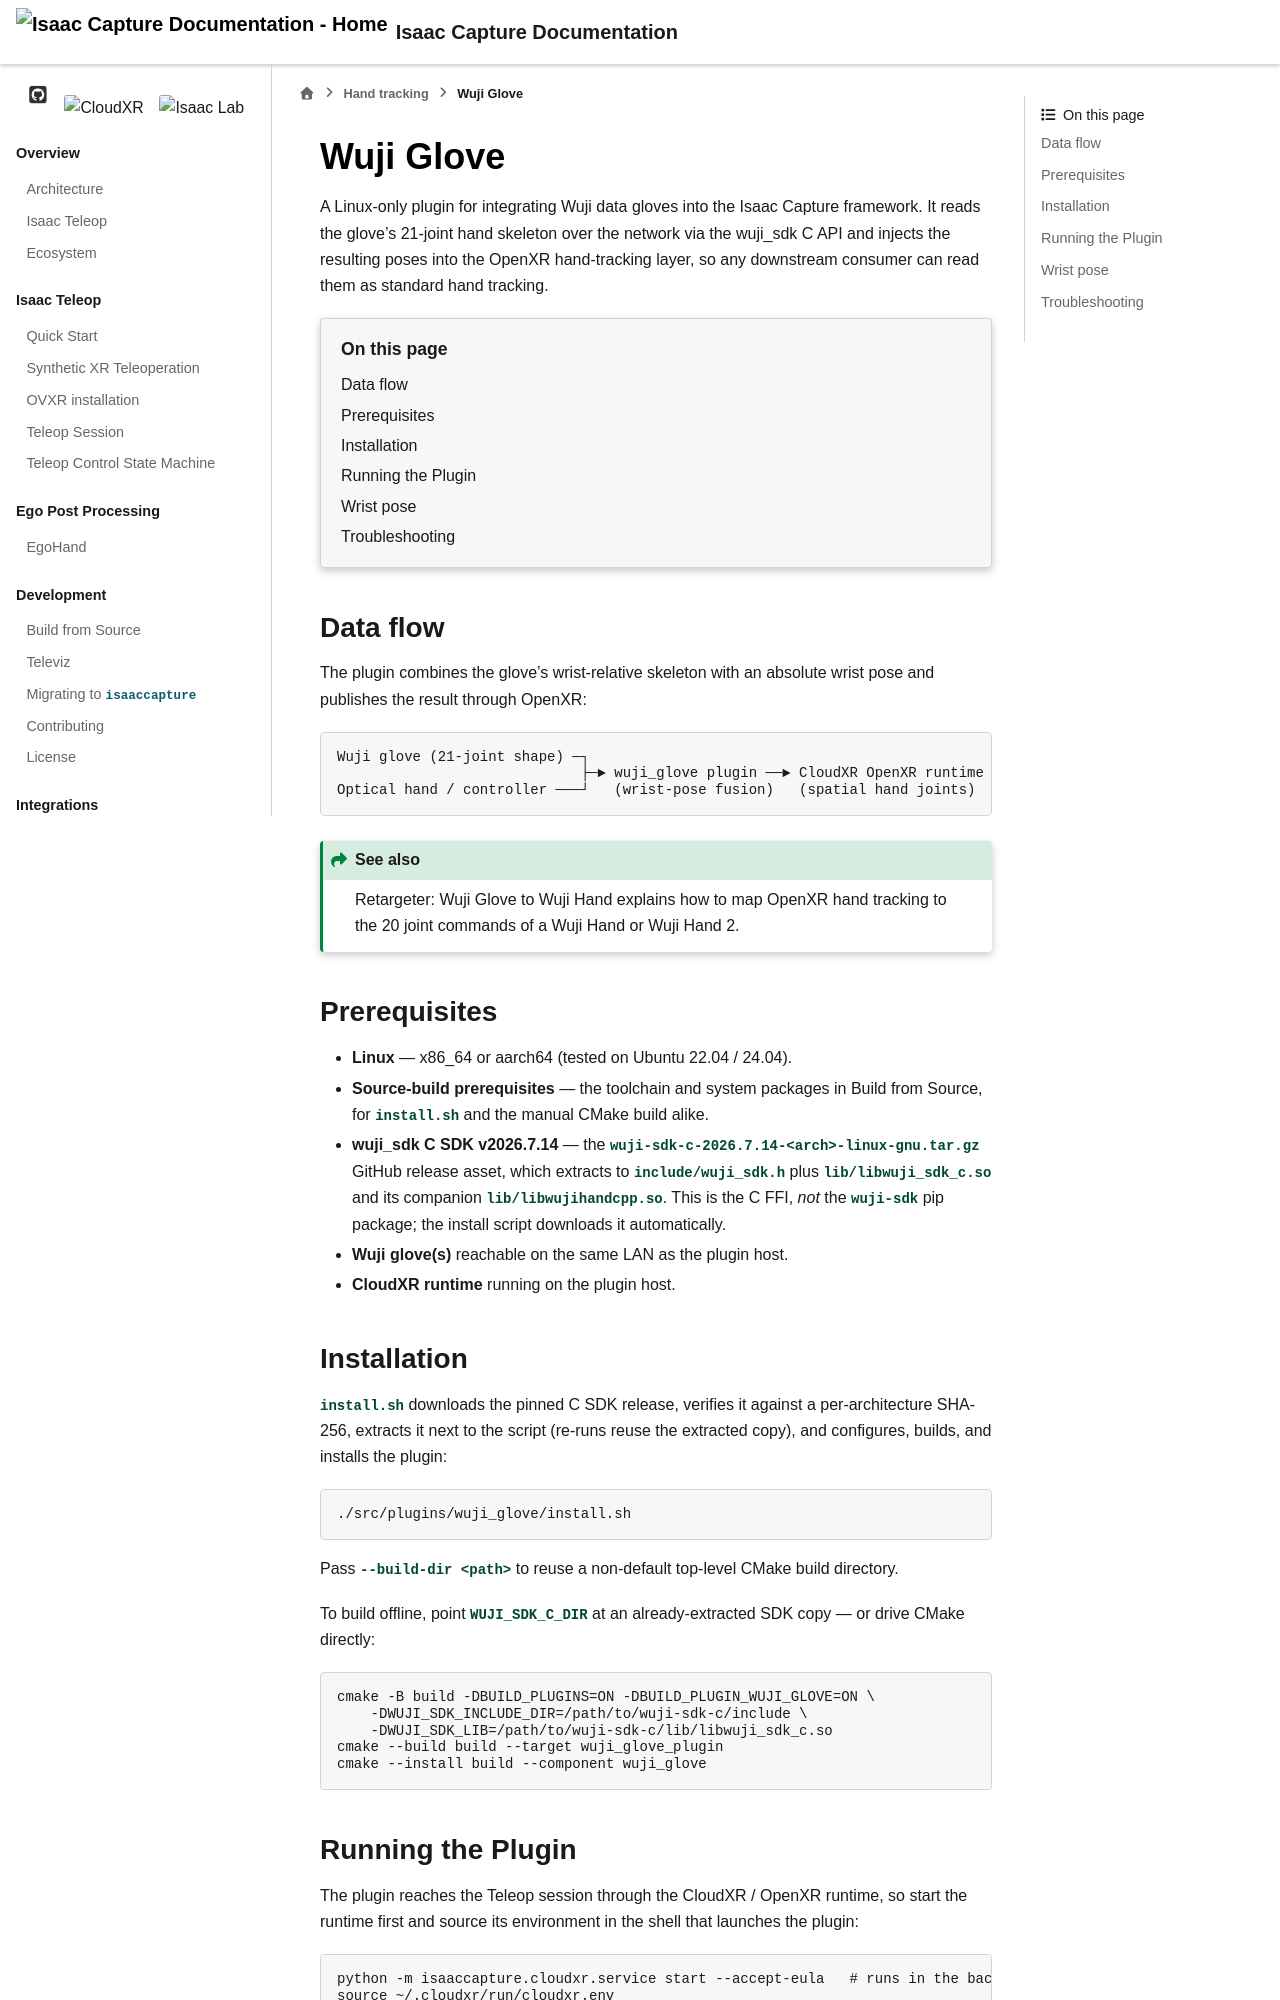

repository: NVIDIA/IsaacCapture · page: preview/pr-1318/device/hand_tracking/wuji_glove.html · generator: sphinx

.. SPDX-FileCopyrightText: Copyright (c) 2026 Wuji Technology. All rights reserved.
.. SPDX-License-Identifier: Apache-2.0

Wuji Glove
==========

A Linux-only plugin for integrating `Wuji <https://www.wuji.tech/>`_
data gloves into the Isaac Capture framework. It reads the glove's 21-joint hand
skeleton over the network via the wuji_sdk C API and injects the resulting
poses into the OpenXR hand-tracking layer, so any downstream consumer can read
them as standard hand tracking.

.. contents:: On this page
   :local:
   :depth: 2

Data flow
---------

The plugin combines the glove's wrist-relative skeleton with an absolute wrist
pose and publishes the result through OpenXR:

.. code-block:: text

   Wuji glove (21-joint shape) ─┐
                                ├─► wuji_glove plugin ──► CloudXR OpenXR runtime
   Optical hand / controller ───┘   (wrist-pose fusion)   (spatial hand joints)

.. seealso::

   :doc:`/references/retargeting/wuji` explains how to map OpenXR hand tracking
   to the 20 joint commands of a Wuji Hand or Wuji Hand 2.

Prerequisites
-------------

- **Linux** — x86_64 or aarch64 (tested on Ubuntu 22.04 / 24.04).
- **Source-build prerequisites** — the toolchain and system packages in
  :doc:`/development/build_from_source/index`, for ``install.sh`` and the manual
  CMake build alike.
- **wuji_sdk C SDK v2026.7.14** — the
  ``wuji-sdk-c-2026.7.14-<arch>-linux-gnu.tar.gz`` GitHub release asset, which
  extracts to ``include/wuji_sdk.h`` plus ``lib/libwuji_sdk_c.so`` and its
  companion ``lib/libwujihandcpp.so``. This is the C FFI, *not* the
  ``wuji-sdk`` pip package; the install script downloads it automatically.
- **Wuji glove(s)** reachable on the same LAN as the plugin host.
- **CloudXR runtime** running on the plugin host.

Installation
------------

``install.sh`` downloads the pinned C SDK release, verifies it against a
per-architecture SHA-256, extracts it next to the script (re-runs reuse the
extracted copy), and configures, builds, and installs the plugin:

.. code-block:: bash

   ./src/plugins/wuji_glove/install.sh

Pass ``--build-dir <path>`` to reuse a non-default top-level CMake build
directory.

To build offline, point ``WUJI_SDK_C_DIR`` at an already-extracted SDK copy —
or drive CMake directly:

.. code-block:: bash

   cmake -B build -DBUILD_PLUGINS=ON -DBUILD_PLUGIN_WUJI_GLOVE=ON \
       -DWUJI_SDK_INCLUDE_DIR=/path/to/wuji-sdk-c/include \
       -DWUJI_SDK_LIB=/path/to/wuji-sdk-c/lib/libwuji_sdk_c.so
   cmake --build build --target wuji_glove_plugin
   cmake --install build --component wuji_glove
